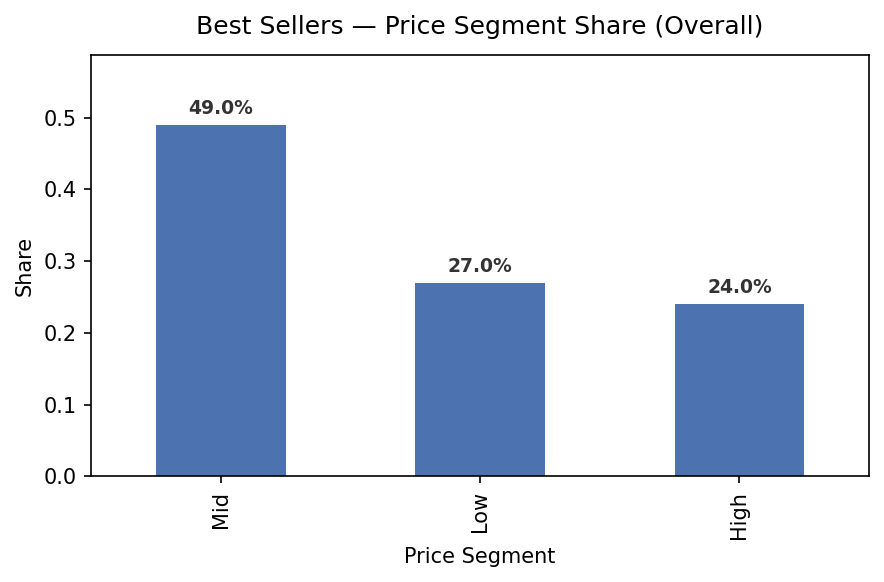

Values plotted in this chart, from the file beside it:
price_segment, share
Mid, 0.4898
Low, 0.27
High, 0.2403
